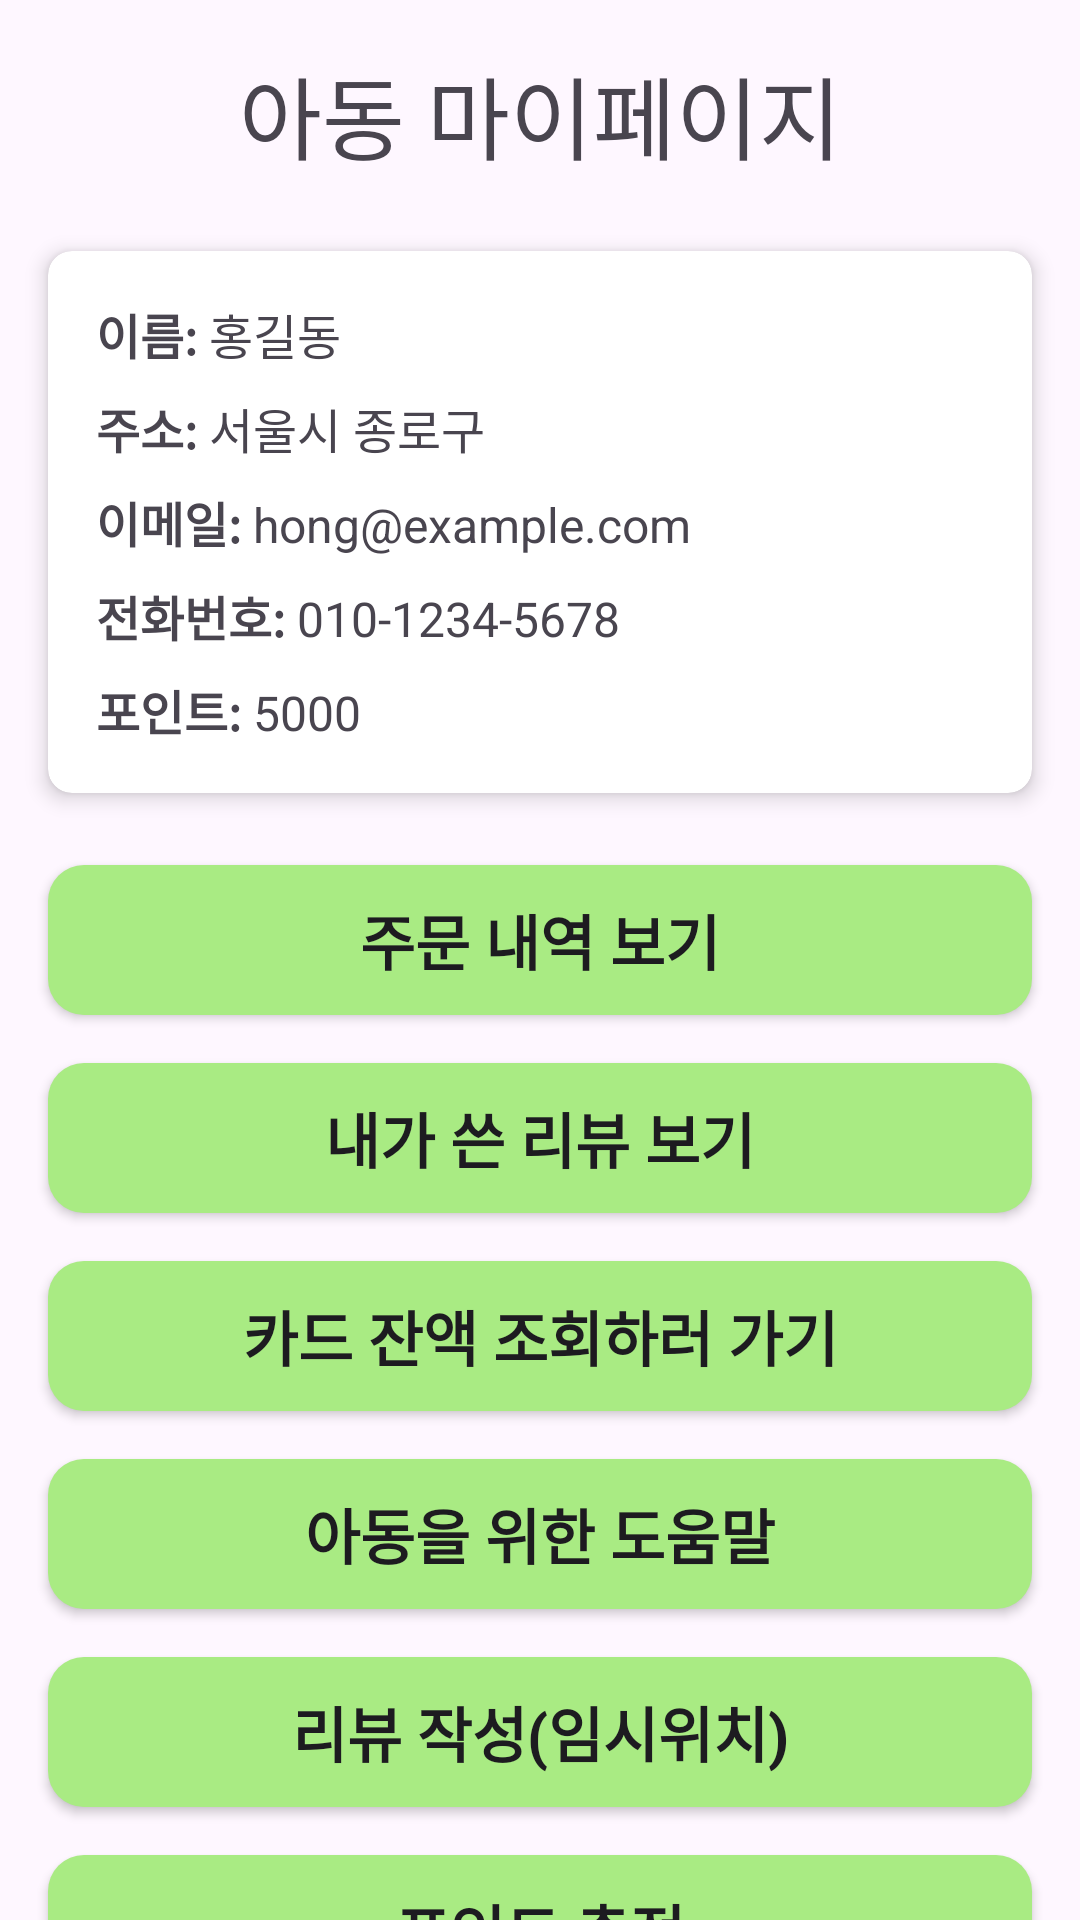

Write the Android layout XML for this screen, with the resource values it uses.
<!-- AndroidManifest.xml: application theme Theme.Eatda -->
<!-- res/layout/activity_child_my_page.xml -->
<?xml version="1.0" encoding="utf-8"?>
<androidx.constraintlayout.widget.ConstraintLayout xmlns:android="http://schemas.android.com/apk/res/android"
    xmlns:app="http://schemas.android.com/apk/res-auto"
    xmlns:tools="http://schemas.android.com/tools"
    android:id="@+id/main"
    android:layout_width="match_parent"
    android:layout_height="match_parent"
    tools:context=".ui.child.ChildMyPage">

    <TextView
        android:id="@+id/textView"
        android:layout_width="wrap_content"
        android:layout_height="wrap_content"
        android:text="아동 마이페이지"
        android:textSize="30sp"
        android:layout_marginTop="16dp"
        app:layout_constraintTop_toTopOf="parent"
        app:layout_constraintStart_toStartOf="parent"
        app:layout_constraintEnd_toEndOf="parent" />

    
    <androidx.cardview.widget.CardView
        android:id="@+id/cardView_child_info"
        android:layout_width="0dp"
        android:layout_height="wrap_content"
        android:layout_marginStart="16dp"
        android:layout_marginEnd="16dp"
        android:layout_marginTop="24dp"
        app:layout_constraintTop_toBottomOf="@+id/textView"
        app:layout_constraintStart_toStartOf="parent"
        app:layout_constraintEnd_toEndOf="parent"
        app:cardCornerRadius="8dp"
        app:cardElevation="4dp">

        <LinearLayout
            android:layout_width="match_parent"
            android:layout_height="wrap_content"
            android:orientation="vertical"
            android:padding="16dp">

            
            <LinearLayout
                android:layout_width="match_parent"
                android:layout_height="wrap_content"
                android:orientation="horizontal">

                <TextView
                    android:layout_width="wrap_content"
                    android:layout_height="wrap_content"
                    android:text="이름: "
                    android:textSize="16sp"
                    android:textStyle="bold" />

                <TextView
                    android:id="@+id/tv_child_name_value"
                    android:layout_width="wrap_content"
                    android:layout_height="wrap_content"
                    android:text="홍길동"
                    android:textSize="16sp" />
            </LinearLayout>

            
            <LinearLayout
                android:layout_width="match_parent"
                android:layout_height="wrap_content"
                android:orientation="horizontal"
                android:layout_marginTop="8dp">

                <TextView
                    android:layout_width="wrap_content"
                    android:layout_height="wrap_content"
                    android:text="주소: "
                    android:textSize="16sp"
                    android:textStyle="bold" />

                <TextView
                    android:id="@+id/tv_child_address_value"
                    android:layout_width="wrap_content"
                    android:layout_height="wrap_content"
                    android:text="서울시 종로구"
                    android:textSize="16sp" />
            </LinearLayout>

            
            <LinearLayout
                android:layout_width="match_parent"
                android:layout_height="wrap_content"
                android:orientation="horizontal"
                android:layout_marginTop="8dp">

                <TextView
                    android:layout_width="wrap_content"
                    android:layout_height="wrap_content"
                    android:text="이메일: "
                    android:textSize="16sp"
                    android:textStyle="bold" />

                <TextView
                    android:id="@+id/tv_child_email_value"
                    android:layout_width="wrap_content"
                    android:layout_height="wrap_content"
                    android:text="hong@example.com"
                    android:textSize="16sp" />
            </LinearLayout>

            
            <LinearLayout
                android:layout_width="match_parent"
                android:layout_height="wrap_content"
                android:orientation="horizontal"
                android:layout_marginTop="8dp">

                <TextView
                    android:layout_width="wrap_content"
                    android:layout_height="wrap_content"
                    android:text="전화번호: "
                    android:textSize="16sp"
                    android:textStyle="bold" />

                <TextView
                    android:id="@+id/tv_child_phone_value"
                    android:layout_width="wrap_content"
                    android:layout_height="wrap_content"
                    android:text="010-1234-5678"
                    android:textSize="16sp" />
            </LinearLayout>

            
            <LinearLayout
                android:layout_width="match_parent"
                android:layout_height="wrap_content"
                android:orientation="horizontal"
                android:layout_marginTop="8dp">

                <TextView
                    android:layout_width="wrap_content"
                    android:layout_height="wrap_content"
                    android:text="포인트: "
                    android:textSize="16sp"
                    android:textStyle="bold" />

                <TextView
                    android:id="@+id/tv_child_points_value"
                    android:layout_width="wrap_content"
                    android:layout_height="wrap_content"
                    android:text="5000"
                    android:textSize="16sp" />
            </LinearLayout>
        </LinearLayout>
    </androidx.cardview.widget.CardView>

    <android.widget.Button
        android:id="@+id/btn_child_buyList"
        android:layout_width="0dp"
        android:layout_height="50dp"
        android:layout_marginStart="16dp"
        android:layout_marginEnd="16dp"
        android:layout_marginTop="24dp"
        android:text="주문 내역 보기"
        android:textStyle="bold"
        android:textSize="20dp"
        android:backgroundTint="#A9EB83"
        android:background="@drawable/rounded_button"
        app:layout_constraintTop_toBottomOf="@+id/cardView_child_info"
        app:layout_constraintStart_toStartOf="parent"
        app:layout_constraintEnd_toEndOf="parent" />

    <android.widget.Button
        android:id="@+id/btn_child_myReviewList"
        android:layout_width="0dp"
        android:layout_height="50dp"
        android:layout_marginStart="16dp"
        android:layout_marginEnd="16dp"
        android:layout_marginTop="16dp"
        android:text="내가 쓴 리뷰 보기"
        android:textStyle="bold"
        android:textSize="20dp"
        android:backgroundTint="#A9EB83"
        android:background="@drawable/rounded_button"
        app:layout_constraintTop_toBottomOf="@+id/btn_child_buyList"
        app:layout_constraintStart_toStartOf="parent"
        app:layout_constraintEnd_toEndOf="parent" />

    <android.widget.Button
        android:id="@+id/btn_card_balance"
        android:layout_width="0dp"
        android:layout_height="50dp"
        android:layout_marginStart="16dp"
        android:layout_marginEnd="16dp"
        android:layout_marginTop="16dp"
        android:text="카드 잔액 조회하러 가기"
        android:textStyle="bold"
        android:textSize="20dp"
        android:backgroundTint="#A9EB83"
        android:background="@drawable/rounded_button"
        app:layout_constraintTop_toBottomOf="@+id/btn_child_myReviewList"
        app:layout_constraintStart_toStartOf="parent"
        app:layout_constraintEnd_toEndOf="parent" />

    <android.widget.Button
        android:id="@+id/btn_child_help"
        android:layout_width="0dp"
        android:layout_height="50dp"
        android:layout_marginStart="16dp"
        android:layout_marginEnd="16dp"
        android:layout_marginTop="16dp"
        android:text="아동을 위한 도움말"
        android:textStyle="bold"
        android:textSize="20dp"
        android:backgroundTint="#A9EB83"
        android:background="@drawable/rounded_button"
        app:layout_constraintTop_toBottomOf="@+id/btn_card_balance"
        app:layout_constraintStart_toStartOf="parent"
        app:layout_constraintEnd_toEndOf="parent" />

    <android.widget.Button
        android:id="@+id/btn_addReview"
        android:layout_width="0dp"
        android:layout_height="50dp"
        android:layout_marginStart="16dp"
        android:layout_marginEnd="16dp"
        android:layout_marginTop="16dp"
        android:text="리뷰 작성(임시위치)"
        android:textStyle="bold"
        android:textSize="20dp"
        android:backgroundTint="#A9EB83"
        android:background="@drawable/rounded_button"
        app:layout_constraintTop_toBottomOf="@+id/btn_child_help"
        app:layout_constraintStart_toStartOf="parent"
        app:layout_constraintEnd_toEndOf="parent" />

    <android.widget.Button
        android:id="@+id/btn_addPoint"
        android:layout_width="0dp"
        android:layout_height="50dp"
        android:layout_marginStart="16dp"
        android:layout_marginEnd="16dp"
        android:layout_marginTop="16dp"
        android:text="포인트 충전"
        android:textStyle="bold"
        android:textSize="20dp"
        android:backgroundTint="#A9EB83"
        android:background="@drawable/rounded_button"
        app:layout_constraintTop_toBottomOf="@+id/btn_addReview"
        app:layout_constraintStart_toStartOf="parent"
        app:layout_constraintEnd_toEndOf="parent" />

    <android.widget.Button
        android:id="@+id/btn_logout"
        android:layout_width="0dp"
        android:layout_height="50dp"
        android:layout_marginStart="16dp"
        android:layout_marginEnd="16dp"
        android:layout_marginTop="16dp"
        android:layout_marginBottom="16dp"
        android:text="로그아웃"
        android:textStyle="bold"
        android:textSize="20dp"
        android:backgroundTint="#A9EB83"
        android:background="@drawable/rounded_button"
        app:layout_constraintTop_toBottomOf="@+id/btn_addPoint"
        app:layout_constraintStart_toStartOf="parent"
        app:layout_constraintEnd_toEndOf="parent" />

</androidx.constraintlayout.widget.ConstraintLayout>
<!-- resources referenced by this layout -->
<resources>
  <!-- drawable rounded_button (drawable) -->
  <?xml version="1.0" encoding="utf-8"?>
  <shape xmlns:android="http://schemas.android.com/apk/res/android">
      <solid android:color="#4CAF50" />
      <corners android:radius="12dp" />
      <padding
          android:left="10dp"
          android:top="10dp"
          android:right="10dp"
          android:bottom="10dp" />
      <shadow
          android:color="#66000000"
          android:radius="8dp" />
  </shape>
  <style name="Theme.Eatda" parent="Base.Theme.Eatda" />
  <style name="Base.Theme.Eatda" parent="Theme.Material3.DayNight.NoActionBar">
          
          
      </style>
</resources>
